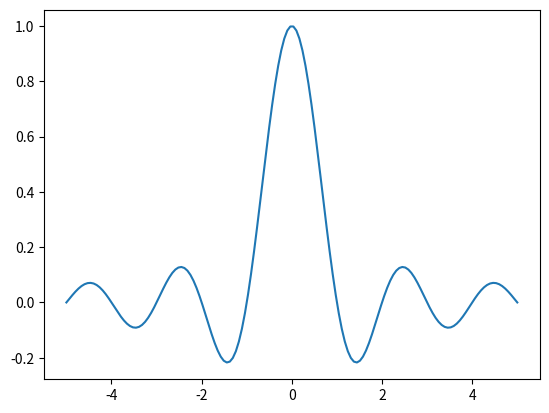

This chart was generated by the following Python code:
#! /usr/bin/python3
# 向量化函数

# 自定义的sinc函数
import numpy as np
import matplotlib.pyplot as plt


def sinc(x):
    if x == 0.0:
        return 1.0
    else:
        w = np.pi * x
        return np.sin(w) / w


print(sinc(0))
print(sinc(3))

# 但是这个函数不能应用于数组
# x = np.arange(1, 6)
vsinc = np.vectorize(sinc)
# print(vsinc(x))

x = np.linspace(-5, 5, 150)
plt.plot(x, vsinc(x))
print(x, vsinc(x))
plt.show()

# 因为这样的用法设计大量函数,因此,向量化函数的效率并不高
